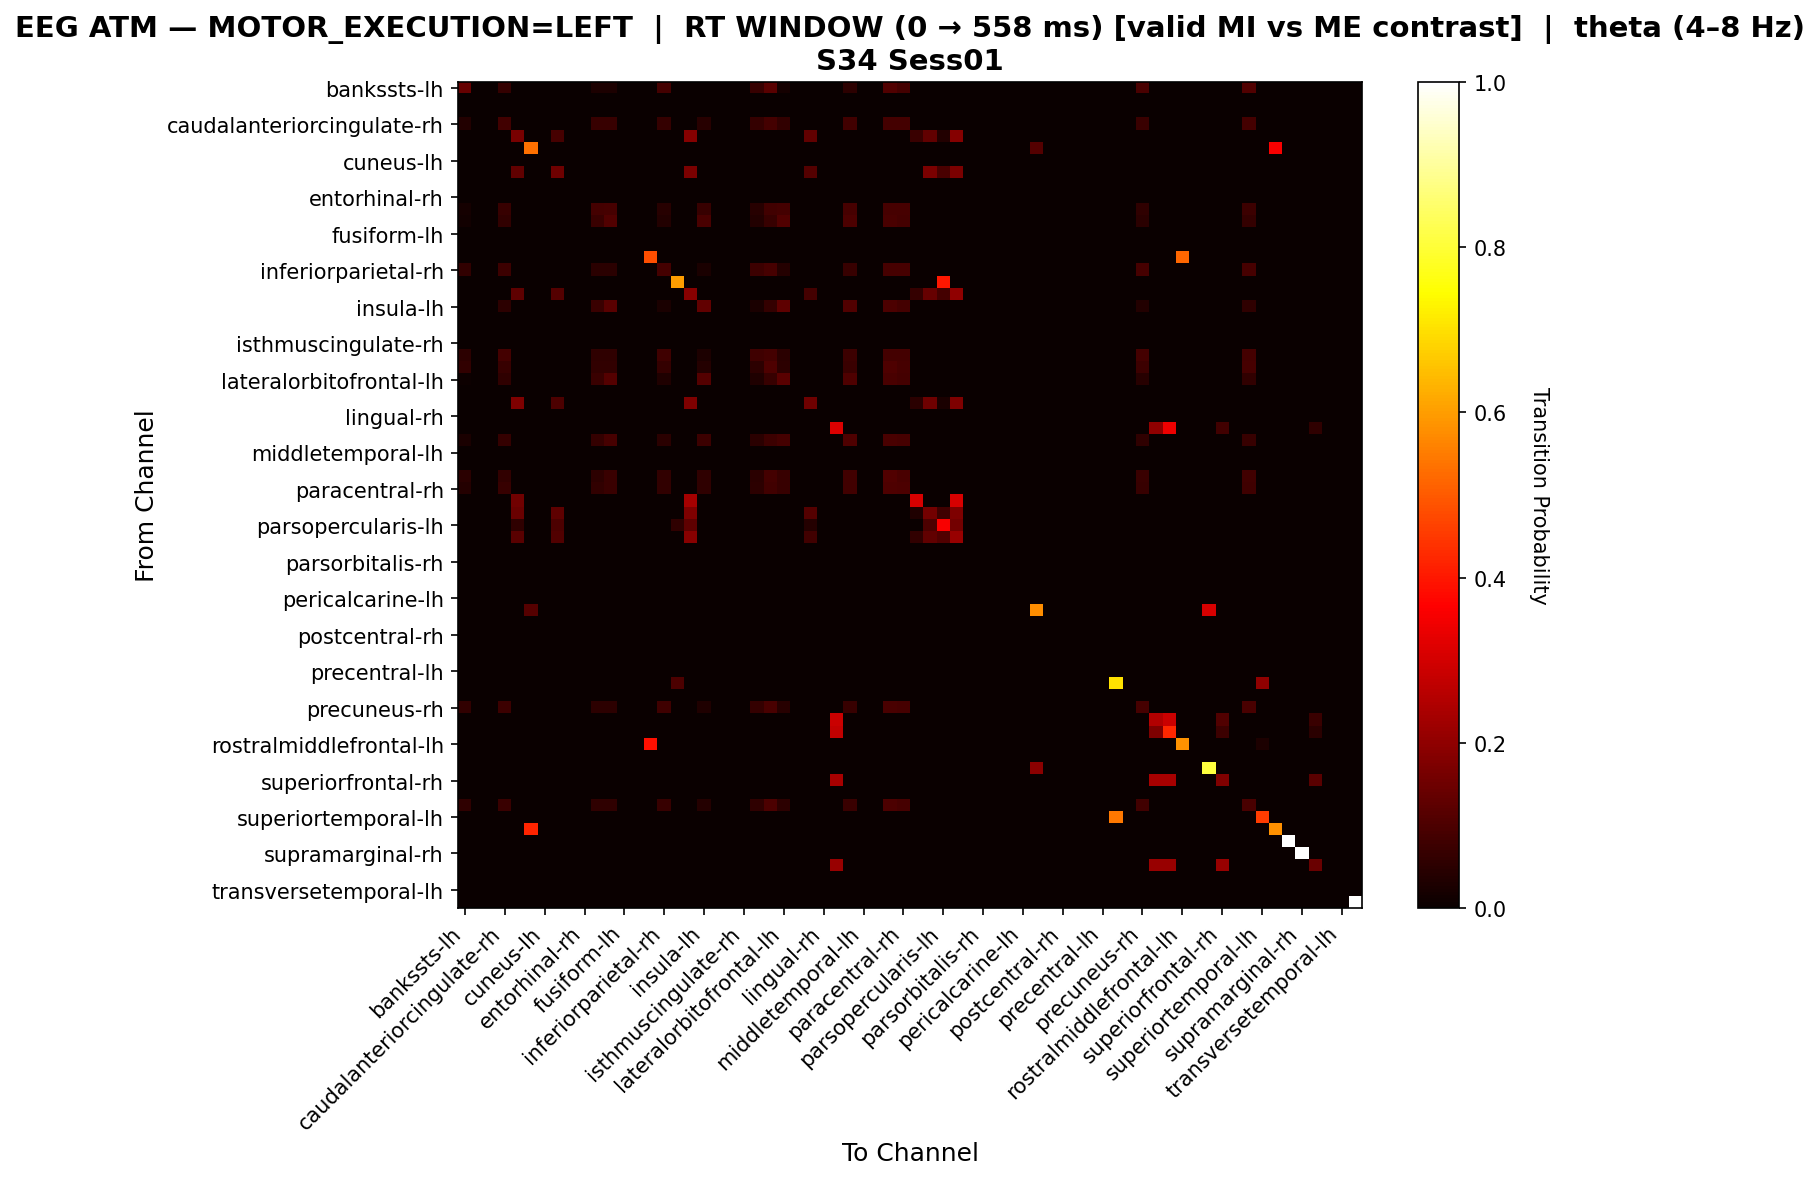

The file beside this chart, header and first rows:
, bankssts-lh, bankssts-rh, caudalanteriorcingulate-lh, caudalanteriorcingulate-rh, caudalmiddlefrontal-lh, caudalmiddlefrontal-rh, cuneus-lh, cuneus-rh, entorhinal-lh, entorhinal-rh, frontalpole-lh, frontalpole-rh, fusiform-lh, fusiform-rh, inferiorparietal-lh, inferiorparietal-rh, inferiortemporal-lh, inferiortemporal-rh, insula-lh, insula-rh, isthmuscingulate-lh, isthmuscingulate-rh, lateraloccipital-lh
bankssts-lh, 0.1394, 0.0, 0.0, 0.0625, 0.0, 0.0, 0.0, 0.0, 0.0, 0.0, 0.02885, 0.02885, 0.0, 0.0, 0.0, 0.08654, 0.0, 0.0, 0.0, 0.0, 0.0, 0.0, 0.06731
bankssts-rh, 0.0, 0.0, 0.0, 0.0, 0.0, 0.0, 0.0, 0.0, 0.0, 0.0, 0.0, 0.0, 0.0, 0.0, 0.0, 0.0, 0.0, 0.0, 0.0, 0.0, 0.0, 0.0, 0.0
caudalanteriorcingulate-lh, 0.0, 0.0, 0.0, 0.0, 0.0, 0.0, 0.0, 0.0, 0.0, 0.0, 0.0, 0.0, 0.0, 0.0, 0.0, 0.0, 0.0, 0.0, 0.0, 0.0, 0.0, 0.0, 0.0
caudalanteriorcingulate-rh, 0.03873, 0.0, 0.0, 0.08451, 0.0, 0.0, 0.0, 0.0, 0.0, 0.0, 0.0669, 0.0669, 0.0, 0.0, 0.0, 0.06338, 0.0, 0.0, 0.04577, 0.0, 0.0, 0.0, 0.06338
caudalmiddlefrontal-lh, 0.0, 0.0, 0.0, 0.0, 0.1667, 0.0, 0.0, 0.09259, 0.0, 0.0, 0.0, 0.0, 0.0, 0.0, 0.0, 0.0, 0.0, 0.1852, 0.0, 0.0, 0.0, 0.0, 0.0
caudalmiddlefrontal-rh, 0.0, 0.0, 0.0, 0.0, 0.0, 0.5333, 0.0, 0.0, 0.0, 0.0, 0.0, 0.0, 0.0, 0.0, 0.0, 0.0, 0.0, 0.0, 0.0, 0.0, 0.0, 0.0, 0.0
cuneus-lh, 0.0, 0.0, 0.0, 0.0, 0.0, 0.0, 0.0, 0.0, 0.0, 0.0, 0.0, 0.0, 0.0, 0.0, 0.0, 0.0, 0.0, 0.0, 0.0, 0.0, 0.0, 0.0, 0.0
cuneus-rh, 0.0, 0.0, 0.0, 0.0, 0.1321, 0.0, 0.0, 0.1509, 0.0, 0.0, 0.0, 0.0, 0.0, 0.0, 0.0, 0.0, 0.0, 0.1698, 0.0, 0.0, 0.0, 0.0, 0.0
entorhinal-lh, 0.0, 0.0, 0.0, 0.0, 0.0, 0.0, 0.0, 0.0, 0.0, 0.0, 0.0, 0.0, 0.0, 0.0, 0.0, 0.0, 0.0, 0.0, 0.0, 0.0, 0.0, 0.0, 0.0
entorhinal-rh, 0.0, 0.0, 0.0, 0.0, 0.0, 0.0, 0.0, 0.0, 0.0, 0.0, 0.0, 0.0, 0.0, 0.0, 0.0, 0.0, 0.0, 0.0, 0.0, 0.0, 0.0, 0.0, 0.0
frontalpole-lh, 0.01653, 0.0, 0.0, 0.07025, 0.0, 0.0, 0.0, 0.0, 0.0, 0.0, 0.08678, 0.09091, 0.0, 0.0, 0.0, 0.04545, 0.0, 0.0, 0.07025, 0.0, 0.0, 0.0, 0.04545
frontalpole-rh, 0.01399, 0.0, 0.0, 0.05944, 0.0, 0.0, 0.0, 0.0, 0.0, 0.0, 0.07343, 0.1084, 0.0, 0.0, 0.0, 0.03846, 0.0, 0.0, 0.09441, 0.0, 0.0, 0.0, 0.03846
fusiform-lh, 0.0, 0.0, 0.0, 0.0, 0.0, 0.0, 0.0, 0.0, 0.0, 0.0, 0.0, 0.0, 0.0, 0.0, 0.0, 0.0, 0.0, 0.0, 0.0, 0.0, 0.0, 0.0, 0.0
fusiform-rh, 0.0, 0.0, 0.0, 0.0, 0.0, 0.0, 0.0, 0.0, 0.0, 0.0, 0.0, 0.0, 0.0, 0.0, 0.0, 0.0, 0.0, 0.0, 0.0, 0.0, 0.0, 0.0, 0.0
inferiorparietal-lh, 0.0, 0.0, 0.0, 0.0, 0.0, 0.0, 0.0, 0.0, 0.0, 0.0, 0.0, 0.0, 0.0, 0.0, 0.4815, 0.0, 0.0, 0.0, 0.0, 0.0, 0.0, 0.0, 0.0
inferiorparietal-rh, 0.0613, 0.0, 0.0, 0.07663, 0.0, 0.0, 0.0, 0.0, 0.0, 0.0, 0.04981, 0.04981, 0.0, 0.0, 0.0, 0.08812, 0.0, 0.0, 0.02682, 0.0, 0.0, 0.0, 0.07663
inferiortemporal-lh, 0.0, 0.0, 0.0, 0.0, 0.0, 0.0, 0.0, 0.0, 0.0, 0.0, 0.0, 0.0, 0.0, 0.0, 0.0, 0.0, 0.6, 0.0, 0.0, 0.0, 0.0, 0.0, 0.0
inferiortemporal-rh, 0.0, 0.0, 0.0, 0.0, 0.125, 0.0, 0.0, 0.1125, 0.0, 0.0, 0.0, 0.0, 0.0, 0.0, 0.0, 0.0, 0.0, 0.1875, 0.0, 0.0, 0.0, 0.0, 0.0
insula-lh, 0.0, 0.0, 0.0, 0.05164, 0.0, 0.0, 0.0, 0.0, 0.0, 0.0, 0.07042, 0.1174, 0.0, 0.0, 0.0, 0.02347, 0.0, 0.0, 0.1315, 0.0, 0.0, 0.0, 0.02347
insula-rh, 0.0, 0.0, 0.0, 0.0, 0.0, 0.0, 0.0, 0.0, 0.0, 0.0, 0.0, 0.0, 0.0, 0.0, 0.0, 0.0, 0.0, 0.0, 0.0, 0.0, 0.0, 0.0, 0.0
isthmuscingulate-lh, 0.0, 0.0, 0.0, 0.0, 0.0, 0.0, 0.0, 0.0, 0.0, 0.0, 0.0, 0.0, 0.0, 0.0, 0.0, 0.0, 0.0, 0.0, 0.0, 0.0, 0.0, 0.0, 0.0
isthmuscingulate-rh, 0.0, 0.0, 0.0, 0.0, 0.0, 0.0, 0.0, 0.0, 0.0, 0.0, 0.0, 0.0, 0.0, 0.0, 0.0, 0.0, 0.0, 0.0, 0.0, 0.0, 0.0, 0.0, 0.0
lateraloccipital-lh, 0.05172, 0.0, 0.0, 0.08621, 0.0, 0.0, 0.0, 0.0, 0.0, 0.0, 0.05603, 0.05603, 0.0, 0.0, 0.0, 0.0819, 0.0, 0.0, 0.03017, 0.0, 0.0, 0.0, 0.0819
lateraloccipital-rh, 0.0615, 0.0, 0.0, 0.06684, 0.0, 0.0, 0.0, 0.0, 0.0, 0.0, 0.05882, 0.05882, 0.0, 0.0, 0.0, 0.06417, 0.0, 0.0, 0.04278, 0.0, 0.0, 0.0, 0.05348
lateralorbitofrontal-lh, 0.007576, 0.0, 0.0, 0.05682, 0.0, 0.0, 0.0, 0.0, 0.0, 0.0, 0.07197, 0.1098, 0.0, 0.0, 0.0, 0.03409, 0.0, 0.0, 0.1098, 0.0, 0.0, 0.0, 0.03409
lateralorbitofrontal-rh, 0.0, 0.0, 0.0, 0.0, 0.0, 0.0, 0.0, 0.0, 0.0, 0.0, 0.0, 0.0, 0.0, 0.0, 0.0, 0.0, 0.0, 0.0, 0.0, 0.0, 0.0, 0.0, 0.0
lingual-lh, 0.0, 0.0, 0.0, 0.0, 0.175, 0.0, 0.0, 0.1, 0.0, 0.0, 0.0, 0.0, 0.0, 0.0, 0.0, 0.0, 0.0, 0.175, 0.0, 0.0, 0.0, 0.0, 0.0
lingual-rh, 0.0, 0.0, 0.0, 0.0, 0.0, 0.0, 0.0, 0.0, 0.0, 0.0, 0.0, 0.0, 0.0, 0.0, 0.0, 0.0, 0.0, 0.0, 0.0, 0.0, 0.0, 0.0, 0.0
medialorbitofrontal-lh, 0.0, 0.0, 0.0, 0.0, 0.0, 0.0, 0.0, 0.0, 0.0, 0.0, 0.0, 0.0, 0.0, 0.0, 0.0, 0.0, 0.0, 0.0, 0.0, 0.0, 0.0, 0.0, 0.0
medialorbitofrontal-rh, 0.02703, 0.0, 0.0, 0.06607, 0.0, 0.0, 0.0, 0.0, 0.0, 0.0, 0.06607, 0.09309, 0.0, 0.0, 0.0, 0.04805, 0.0, 0.0, 0.07508, 0.0, 0.0, 0.0, 0.04805
middletemporal-lh, 0.0, 0.0, 0.0, 0.0, 0.0, 0.0, 0.0, 0.0, 0.0, 0.0, 0.0, 0.0, 0.0, 0.0, 0.0, 0.0, 0.0, 0.0, 0.0, 0.0, 0.0, 0.0, 0.0
middletemporal-rh, 0.0, 0.0, 0.0, 0.0, 0.0, 0.0, 0.0, 0.0, 0.0, 0.0, 0.0, 0.0, 0.0, 0.0, 0.0, 0.0, 0.0, 0.0, 0.0, 0.0, 0.0, 0.0, 0.0
paracentral-lh, 0.0495, 0.0, 0.0, 0.06188, 0.0, 0.0, 0.0, 0.0, 0.0, 0.0, 0.05446, 0.07178, 0.0, 0.0, 0.0, 0.05941, 0.0, 0.0, 0.05693, 0.0, 0.0, 0.0, 0.0495
paracentral-rh, 0.04278, 0.0, 0.0, 0.06684, 0.0, 0.0, 0.0, 0.0, 0.0, 0.0, 0.05882, 0.07219, 0.0, 0.0, 0.0, 0.0615, 0.0, 0.0, 0.05615, 0.0, 0.0, 0.0, 0.05348
parahippocampal-lh, 0.0, 0.0, 0.0, 0.0, 0.1538, 0.0, 0.0, 0.0, 0.0, 0.0, 0.0, 0.0, 0.0, 0.0, 0.0, 0.0, 0.0, 0.2308, 0.0, 0.0, 0.0, 0.0, 0.0
parahippocampal-rh, 0.0, 0.0, 0.0, 0.0, 0.1429, 0.0, 0.0, 0.127, 0.0, 0.0, 0.0, 0.0, 0.0, 0.0, 0.0, 0.0, 0.0, 0.1746, 0.0, 0.0, 0.0, 0.0, 0.0
parsopercularis-lh, 0.0, 0.0, 0.0, 0.0, 0.05714, 0.0, 0.0, 0.1, 0.0, 0.0, 0.0, 0.0, 0.0, 0.0, 0.0, 0.0, 0.05714, 0.1286, 0.0, 0.0, 0.0, 0.0, 0.0
parsopercularis-rh, 0.0, 0.0, 0.0, 0.0, 0.1176, 0.0, 0.0, 0.1059, 0.0, 0.0, 0.0, 0.0, 0.0, 0.0, 0.0, 0.0, 0.0, 0.1882, 0.0, 0.0, 0.0, 0.0, 0.0
parsorbitalis-lh, 0.0, 0.0, 0.0, 0.0, 0.0, 0.0, 0.0, 0.0, 0.0, 0.0, 0.0, 0.0, 0.0, 0.0, 0.0, 0.0, 0.0, 0.0, 0.0, 0.0, 0.0, 0.0, 0.0
parsorbitalis-rh, 0.0, 0.0, 0.0, 0.0, 0.0, 0.0, 0.0, 0.0, 0.0, 0.0, 0.0, 0.0, 0.0, 0.0, 0.0, 0.0, 0.0, 0.0, 0.0, 0.0, 0.0, 0.0, 0.0
parstriangularis-lh, 0.0, 0.0, 0.0, 0.0, 0.0, 0.0, 0.0, 0.0, 0.0, 0.0, 0.0, 0.0, 0.0, 0.0, 0.0, 0.0, 0.0, 0.0, 0.0, 0.0, 0.0, 0.0, 0.0
parstriangularis-rh, 0.0, 0.0, 0.0, 0.0, 0.0, 0.0, 0.0, 0.0, 0.0, 0.0, 0.0, 0.0, 0.0, 0.0, 0.0, 0.0, 0.0, 0.0, 0.0, 0.0, 0.0, 0.0, 0.0
pericalcarine-lh, 0.0, 0.0, 0.0, 0.0, 0.0, 0.0, 0.0, 0.0, 0.0, 0.0, 0.0, 0.0, 0.0, 0.0, 0.0, 0.0, 0.0, 0.0, 0.0, 0.0, 0.0, 0.0, 0.0
pericalcarine-rh, 0.0, 0.0, 0.0, 0.0, 0.0, 0.1154, 0.0, 0.0, 0.0, 0.0, 0.0, 0.0, 0.0, 0.0, 0.0, 0.0, 0.0, 0.0, 0.0, 0.0, 0.0, 0.0, 0.0
postcentral-lh, 0.0, 0.0, 0.0, 0.0, 0.0, 0.0, 0.0, 0.0, 0.0, 0.0, 0.0, 0.0, 0.0, 0.0, 0.0, 0.0, 0.0, 0.0, 0.0, 0.0, 0.0, 0.0, 0.0
postcentral-rh, 0.0, 0.0, 0.0, 0.0, 0.0, 0.0, 0.0, 0.0, 0.0, 0.0, 0.0, 0.0, 0.0, 0.0, 0.0, 0.0, 0.0, 0.0, 0.0, 0.0, 0.0, 0.0, 0.0
posteriorcingulate-lh, 0.0, 0.0, 0.0, 0.0, 0.0, 0.0, 0.0, 0.0, 0.0, 0.0, 0.0, 0.0, 0.0, 0.0, 0.0, 0.0, 0.0, 0.0, 0.0, 0.0, 0.0, 0.0, 0.0
posteriorcingulate-rh, 0.0, 0.0, 0.0, 0.0, 0.0, 0.0, 0.0, 0.0, 0.0, 0.0, 0.0, 0.0, 0.0, 0.0, 0.0, 0.0, 0.0, 0.0, 0.0, 0.0, 0.0, 0.0, 0.0
precentral-lh, 0.0, 0.0, 0.0, 0.0, 0.0, 0.0, 0.0, 0.0, 0.0, 0.0, 0.0, 0.0, 0.0, 0.0, 0.0, 0.0, 0.0, 0.0, 0.0, 0.0, 0.0, 0.0, 0.0
precentral-rh, 0.0, 0.0, 0.0, 0.0, 0.0, 0.0, 0.0, 0.0, 0.0, 0.0, 0.0, 0.0, 0.0, 0.0, 0.0, 0.0, 0.1, 0.0, 0.0, 0.0, 0.0, 0.0, 0.0
precuneus-lh, 0.0, 0.0, 0.0, 0.0, 0.0, 0.0, 0.0, 0.0, 0.0, 0.0, 0.0, 0.0, 0.0, 0.0, 0.0, 0.0, 0.0, 0.0, 0.0, 0.0, 0.0, 0.0, 0.0
precuneus-rh, 0.05902, 0.0, 0.0, 0.07541, 0.0, 0.0, 0.0, 0.0, 0.0, 0.0, 0.05246, 0.05246, 0.0, 0.0, 0.0, 0.07869, 0.0, 0.0, 0.03279, 0.0, 0.0, 0.0, 0.06557
rostralanteriorcingulate-lh, 0.0, 0.0, 0.0, 0.0, 0.0, 0.0, 0.0, 0.0, 0.0, 0.0, 0.0, 0.0, 0.0, 0.0, 0.0, 0.0, 0.0, 0.0, 0.0, 0.0, 0.0, 0.0, 0.0
rostralanteriorcingulate-rh, 0.0, 0.0, 0.0, 0.0, 0.0, 0.0, 0.0, 0.0, 0.0, 0.0, 0.0, 0.0, 0.0, 0.0, 0.0, 0.0, 0.0, 0.0, 0.0, 0.0, 0.0, 0.0, 0.0
rostralmiddlefrontal-lh, 0.0, 0.0, 0.0, 0.0, 0.0, 0.0, 0.0, 0.0, 0.0, 0.0, 0.0, 0.0, 0.0, 0.0, 0.3889, 0.0, 0.0, 0.0, 0.0, 0.0, 0.0, 0.0, 0.0
rostralmiddlefrontal-rh, 0.0, 0.0, 0.0, 0.0, 0.0, 0.0, 0.0, 0.0, 0.0, 0.0, 0.0, 0.0, 0.0, 0.0, 0.0, 0.0, 0.0, 0.0, 0.0, 0.0, 0.0, 0.0, 0.0
superiorfrontal-lh, 0.0, 0.0, 0.0, 0.0, 0.0, 0.0, 0.0, 0.0, 0.0, 0.0, 0.0, 0.0, 0.0, 0.0, 0.0, 0.0, 0.0, 0.0, 0.0, 0.0, 0.0, 0.0, 0.0
superiorfrontal-rh, 0.0, 0.0, 0.0, 0.0, 0.0, 0.0, 0.0, 0.0, 0.0, 0.0, 0.0, 0.0, 0.0, 0.0, 0.0, 0.0, 0.0, 0.0, 0.0, 0.0, 0.0, 0.0, 0.0
superiorparietal-lh, 0.0, 0.0, 0.0, 0.0, 0.0, 0.0, 0.0, 0.0, 0.0, 0.0, 0.0, 0.0, 0.0, 0.0, 0.0, 0.0, 0.0, 0.0, 0.0, 0.0, 0.0, 0.0, 0.0
superiorparietal-rh, 0.05698, 0.0, 0.0, 0.07123, 0.0, 0.0, 0.0, 0.0, 0.0, 0.0, 0.05698, 0.05698, 0.0, 0.0, 0.0, 0.06838, 0.0, 0.0, 0.03989, 0.0, 0.0, 0.0, 0.05698
... 8 more rows
